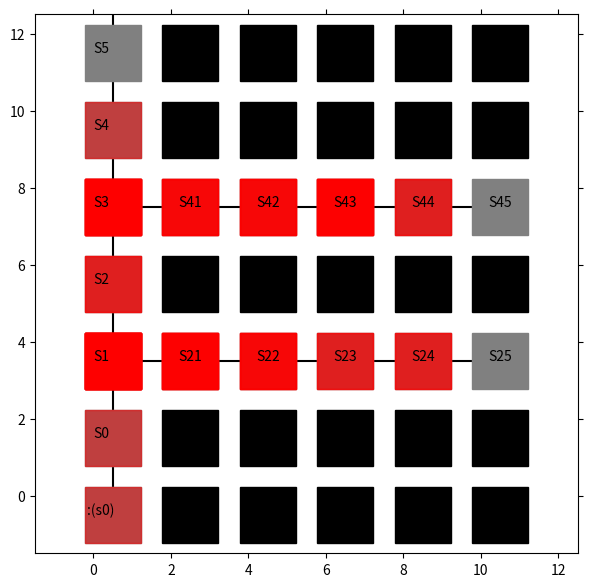

Recreate this plot in Python.
import matplotlib.pyplot as plt
from matplotlib import animation
import numpy as np

# エージェントの移動の様子を可視化します
# 参考URL http://louistiao.me/posts/notebooks/embedding-matplotlib-animations-in-jupyter-notebooks/


class Anim():
    # def __init__(self, STATE_HISTORY):
    def __init__(self):
        
        self.state_history = [
                              [5, 0], 
                              [4, 0], 
                              [3, 0], 
                              [2, 0], 
                              [1, 0], 
                              [0, 0], 
                              [0, 0], 
                              [0, 0], 
                              [1, 0], 
                              [1, 0], [1, 1], [1, 2], [1, 3], [1, 3], [1, 2], [1, 1], [1, 0], [1, 0], [2, 0], [3, 0], [3, 0], [3, 1], [3, 2], [3, 2], [3, 1], [3, 0], [3, 0], [4, 0], [4, 0], [4, 1], [4, 2], [4, 2], [4, 1], [4, 0], [4, 0], [5, 0]]

        self.state_history = [
                              [6, 0], 
                              [5, 0], 
                              [4, 0], 
                              [3, 0], 
                              [2, 0], 
                              [1, 0], 
                              [0, 0], 
                              [0, 0], [1, 0], [2, 0], [2, 0], [2, 1], [2, 2], [2, 3], [2, 3], [2, 2], [2, 1], [2, 0], [2, 0], [3, 0], [4, 0], [4, 0], [4, 1], [4, 2], [4, 2], [4, 1], [4, 0], [4, 0], [5, 0]]

        self.state_history = [[6, 0], [5, 0], [5, 0], [4, 0], [4, 0], [3, 0], [2, 0], [2, 0], [1, 0], [0, 0], [0, 0], [1, 0], [2, 0], [2, 0], [2, 1], [2, 2], [2, 2], [2, 1], [2, 0], [2, 0], [3, 0], [4, 0], [4, 0], [4, 1], [4, 2], [4, 3], [4, 3], [4, 3], [4, 2], [4, 1], [4, 0], [4, 0]]

        self.state_history = [[6, 0], [5, 0], [5, 0], [4, 0], [4, 0], [3, 0], [2, 0], [2, 0], [1, 0], [0, 0], [0, 0], [1, 0], [2, 0], [2, 0], [2, 1], [2, 2], [2, 3], [2, 3], [2, 2], [2, 1], [2, 0], [2, 0]]

        self.state_history = [[6, 0], [5, 0], [5, 0], [4, 0], [4, 0], [3, 0], [2, 0], [2, 0], [1, 0], [0, 0], [0, 0], [1, 0], [2, 0], [2, 0], [2, 1], [2, 2], [2, 2], [2, 1], [2, 0], [2, 0], [3, 0], [4, 0], [4, 0], [4, 1], [4, 2], [4, 3], [4, 3], [4, 2], [4, 1], [4, 0], [4, 0]]
        self.state_history = [[6, 0], [5, 0], [5, 0], [4, 0], [4, 0], [3, 0], [2, 0], [2, 0], [1, 0], [0, 0], [0, 0], [1, 0], [2, 0], [2, 0], [2, 1], [2, 1], [2, 2], [2, 3], [2, 3], [2, 2], [2, 1], [2, 1], [2, 0], [2, 0], [3, 0], [4, 0], [4, 0], [4, 1], [4, 2], [4, 3], [4, 3], [4, 3], [4, 2], [4, 1], [4, 0], [4, 0]]
        self.state_history = [[6, 0], [5, 0], [5, 0], [4, 0], [4, 0], [3, 0], [2, 0], [2, 0], [1, 0], [0, 0], [0, 0], [1, 0], [2, 0], [2, 0], [2, 1], [2, 1], [2, 2], [2, 3], [2, 3], [2, 2], [2, 1], [2, 1], [2, 0], [2, 0], [3, 0], [4, 0], [4, 0], [4, 1], [4, 1], [4, 2], [4, 3], [4, 4], [4, 4], [4, 3], [4, 2], [4, 1], [4, 1], [4, 0], [4, 0]]

        self.state_history = [[6, 0], [5, 0], [5, 0], [4, 0], [4, 0], [3, 0], [2, 0], [2, 0], [1, 0], [0, 0], [0, 0], [1, 0], [2, 0], [2, 0], [2, 1], [2, 1], [2, 2], [2, 2], [2, 3], [2, 3], [2, 4], [2, 4], [2, 4], [2, 3], [2, 3], [2, 2], [2, 2], [2, 1], [2, 1], [2, 0], [2, 0], [3, 0], [4, 0], [4, 0], [4, 1], [4, 1], [4, 2], [4, 3], [4, 4], [4, 4], [4, 3], [4, 2], [4, 1], [4, 1], [4, 0], [4, 0]]
        # main
        self.state_history =  [[6, 0], [5, 0], [5, 0], [5, 0], [4, 0], [4, 0], [4, 0], [3, 0], [2, 0], [2, 0], [2, 0], [1, 0], [0, 0], [0, 0], [1, 0], [2, 0], [2, 0], [2, 0], [2, 1], [2, 1], [2, 1], [2, 2], [2, 2], [2, 2], [2, 3], [2, 3], [2, 3], [2, 4], [2, 5], [2, 5], [2, 4], [2, 3], [2, 3], [2, 3], [2, 2], [2, 2], [2, 2], [2, 1], [2, 1], [2, 1], [2, 0], [2, 0], [2, 0], [3, 0], [4, 0], [4, 0], [4, 0], [4, 1], [4, 1], [4, 1], [4, 2], [4, 3], [4, 4], [4, 4], [4, 3], [4, 2], [4, 1], [4, 1], [4, 1], [4, 0], [4, 0], [4, 0]]
        # test
        self.state_history = [[6, 0], [5, 0], [5, 0], [5, 0], [4, 0], [4, 0], [4, 0], [3, 0], [2, 0], [2, 0], [2, 0], [1, 0], [0, 0], [0, 0], [1, 0], [2, 0], [2, 0], [2, 0], [2, 1], [2, 1], [2, 1], [2, 2], [2, 2], [2, 2], [2, 3], [2, 3], [2, 3], [2, 4], [2, 5], [2, 5], [2, 4], [2, 3], [2, 3], [2, 3], [2, 2], [2, 1], [2, 0], [2, 0], [2, 0], [2, 0], [2, 0], [2, 0], [2, 0], [2, 0], [2, 0], [2, 0], [2, 0], [2, 0], [2, 0]]
        self.state_history = [[6, 0], [5, 0], [5, 0], [5, 0], [4, 0], [4, 0], [4, 0], [3, 0], [2, 0], [2, 0], [2, 0], [1, 0], [0, 0], [0, 0], [1, 0], [2, 0], [2, 0], [2, 0], [2, 1], [2, 1], [2, 1], [2, 2], [2, 2], [2, 2], [2, 3], [2, 3], [2, 3], [2, 4], [2, 5], [2, 5], [2, 4], [2, 3], [2, 3], [2, 3], [2, 2], [2, 1], [2, 0], [2, 0], [2, 0], [3, 0], [4, 0], [4, 0], [4, 0], [4, 1], [4, 1], [4, 1], [4, 2], [4, 3], [4, 4], [4, 4], [4, 3], [4, 2], [4, 1], [4, 1], [4, 1], [4, 0], [4, 0], [4, 0]]
        self.state_history = [[6, 0], [5, 0], [4, 0], [4, 0], [4, 0], [3, 0], [2, 0], [2, 0], [2, 0], [1, 0], [2, 0], [2, 0], [2, 0], [2, 1], [2, 1], [2, 1], [2, 2], [2, 2], [2, 1], [2, 1], [2, 1], [2, 0], [2, 0], [2, 0], [3, 0], [4, 0], [4, 0], [4, 0], [4, 1], [4, 1], [4, 1], [4, 2], [4, 3], [4, 4], [4, 4], [4, 3], [4, 2], [4, 1], [4, 1], [4, 1], [4, 0], [4, 0], [4, 0]]
        self.state_history = [[6, 0], [5, 0], [4, 0], [4, 0], [4, 0], [3, 0], [2, 0], [2, 0], [2, 0], [1, 0], [2, 0], [2, 0], [2, 0], [2, 1], [2, 1], [2, 1], [2, 2], [2, 2], [2, 2], [2, 3], [2, 3], [2, 3], [2, 4], [2, 4], [2, 3], [2, 3], [2, 3], [2, 2], [2, 1], [2, 0], [2, 0], [2, 0], [3, 0], [4, 0], [4, 0], [4, 0], [4, 1], [4, 1], [4, 1], [4, 2], [4, 2], [4, 2], [4, 3], [4, 4], [4, 4], [4, 3], [4, 2], [4, 1], [4, 1], [4, 1], [4, 0], [4, 0], [4, 0], [4, 0], [4, 0], [4, 0], [4, 0], [4, 0]]


        # arr = np.array(self.state_history)
        # self.state_history = arr.flatten()
        print("STATE_HISTORY:{}".format(self.state_history))
        print(len(self.state_history))
        print(self.state_history[0][0])

        # self.data_change()

        self.fig = plt.figure(figsize=(7, 7))
        self.ax = plt.gca()
        self.ims = []

        self.view_plot_text()
        self.move_history()
        self.view_anim()

    def data_change(self): # ここを別のリストに入れてみる
        for i in range(len(self.state_history)):
            if self.state_history[i] == 4:
                self.state_history[i] = 0
            elif self.state_history[i] == 5:
                self.state_history[i] = -1
            elif self.state_history[i] == 3:
                self.state_history[i] = 1
            elif self.state_history[i] == 2:
                self.state_history[i] = 2
            elif self.state_history[i] == 1:
                self.state_history[i] = 3
            print("Data Change !!")

        # return


    def view_plot_text(self):
        # 状態を示す文字S0～S8を描く
        plt.text(0.2, -0.5, ':(s0)', size=10, ha='center')
        plt.text(0.2, 1.5, 'S0', size=10, ha='center')
        plt.text(0.2, 3.5, 'S1', size=10, ha='center')
        plt.text(0.2, 5.5, 'S2', size=10, ha='center')
        plt.text(0.2, 7.5, 'S3', size=10, ha='center')
        plt.text(0.2, 9.5, 'S4', size=10, ha='center')
        plt.text(0.2, 11.5, 'S5', size=10, ha='center')
        # plt.text(0.8, 1.5, 'Branch', size=10, ha='center')
        plt.plot([0.5, 0.5], [0.0, 14.5], color="black")

        plt.plot([0.0, 10.5], [3.5, 3.5], color="black")
        plt.plot([0.0, 10.5], [7.5, 7.5], color="black")


        # plt.plot([0.5], [1.5], marker="s", color='black', markersize=40)
        # plt.plot([0.5], [3.5], marker="s", color='black', markersize=40)
        # plt.plot([0.5], [5.5], marker="s", color='black', markersize=40)
        plt.plot([0.5], [-0.5], marker="s", color='grey', markersize=40)
        plt.plot([0.5], [1.5], marker="s", color='grey', markersize=40)
        plt.plot([0.5], [3.5], marker="s", color='grey', markersize=40)
        plt.plot([0.5], [5.5], marker="s", color='grey', markersize=40)
        plt.plot([0.5], [7.5], marker="s", color='grey', markersize=40)
        plt.plot([0.5], [9.5], marker="s", color='grey', markersize=40)
        plt.plot([0.5], [11.5], marker="s", color='grey', markersize=40)
        # plt.plot([0.8], [1.5], marker="s", color='grey', markersize=40)

        
        
        plt.text(2.5, 3.5, 'S21', size=10, ha='center')
        plt.text(4.5, 3.5, 'S22', size=10, ha='center')
        plt.text(6.5, 3.5, 'S23', size=10, ha='center')
        plt.text(8.5, 3.5, 'S24', size=10, ha='center')
        plt.text(10.5, 3.5, 'S25', size=10, ha='center')

        plt.text(2.5, 7.5, 'S41', size=10, ha='center')
        plt.text(4.5, 7.5, 'S42', size=10, ha='center')
        plt.text(6.5, 7.5, 'S43', size=10, ha='center')
        plt.text(8.5, 7.5, 'S44', size=10, ha='center')
        plt.text(10.5, 7.5, 'S45', size=10, ha='center')

        plt.plot([2.5], [11.5], marker="s", color='black', markersize=40)
        plt.plot([4.5], [11.5], marker="s", color='black', markersize=40)
        plt.plot([6.5], [11.5], marker="s", color='black', markersize=40)
        plt.plot([8.5], [11.5], marker="s", color='black', markersize=40)
        plt.plot([10.5], [11.5], marker="s", color='black', markersize=40)
        
        plt.plot([2.5], [9.5], marker="s", color='black', markersize=40)
        plt.plot([4.5], [9.5], marker="s", color='black', markersize=40)
        plt.plot([6.5], [9.5], marker="s", color='black', markersize=40)
        plt.plot([8.5], [9.5], marker="s", color='black', markersize=40)
        plt.plot([10.5], [9.5], marker="s", color='black', markersize=40)

        plt.plot([2.5], [7.5], marker="s", color='grey', markersize=40)
        plt.plot([4.5], [7.5], marker="s", color='grey', markersize=40)
        plt.plot([6.5], [7.5], marker="s", color='grey', markersize=40)
        plt.plot([8.5], [7.5], marker="s", color='grey', markersize=40)
        plt.plot([10.5], [7.5], marker="s", color='grey', markersize=40)

        plt.plot([2.5], [5.5], marker="s", color='black', markersize=40)
        plt.plot([4.5], [5.5], marker="s", color='black', markersize=40)
        plt.plot([6.5], [5.5], marker="s", color='black', markersize=40)
        plt.plot([8.5], [5.5], marker="s", color='black', markersize=40)
        plt.plot([10.5], [5.5], marker="s", color='black', markersize=40)

        plt.plot([2.5], [3.5], marker="s", color='grey', markersize=40)
        plt.plot([4.5], [3.5], marker="s", color='grey', markersize=40)
        plt.plot([6.5], [3.5], marker="s", color='grey', markersize=40)
        plt.plot([8.5], [3.5], marker="s", color='grey', markersize=40)
        plt.plot([10.5], [3.5], marker="s", color='grey', markersize=40)

        plt.plot([2.5], [1.5], marker="s", color='black', markersize=40)
        plt.plot([4.5], [1.5], marker="s", color='black', markersize=40)
        plt.plot([6.5], [1.5], marker="s", color='black', markersize=40)
        plt.plot([8.5], [1.5], marker="s", color='black', markersize=40)
        plt.plot([10.5], [1.5], marker="s", color='black', markersize=40)

        plt.plot([2.5], [-0.5], marker="s", color='black', markersize=40)
        plt.plot([4.5], [-0.5], marker="s", color='black', markersize=40)
        plt.plot([6.5], [-0.5], marker="s", color='black', markersize=40)
        plt.plot([8.5], [-0.5], marker="s", color='black', markersize=40)
        plt.plot([10.5], [-0.5], marker="s", color='black', markersize=40)

        # 描画範囲の設定と目盛りを消す設定
        # self.ax.set_xlim(0, 1)
        self.ax.set_xlim(-1.5, 12.5)
        self.ax.set_ylim(-1.5, 12.5)
        plt.tick_params(axis='both', which='both', bottom='off', top='off',
                        labelbottom='off', right='off', left='off', labelleft='off')
        
        
    
    def move_history(self):
        line, = plt.plot([], [])
        self.ims.append([line])

        for t in range(len(self.state_history)): # フレームごとの描画内容
            
            # print("state history:{}".format(self.state_history))
            state = self.state_history[t]  # 現在の場所を描く
            print("STATE:{}".format(state))
            print("STATE[1]:{}".format(state[1]))

            if state[1] != 0:
                print("分岐")
                # x = 0.8
                # y = 1.5
                y = 13-(state[0] + state[0] + 1.5) #0.5
                x = state[1] + state[1] + 0.5
                # line, = plt.plot(x, y, marker="o", color='y', markersize=20)
            else:
                x = 0.5
                y = 13-(state[0] + state[0] + 1.5)

            # line, = plt.plot(x, y, marker="o", color='g', markersize=20)
            line, = plt.plot(x, y, marker="s", color='r', markersize=40, alpha = 0.5)
            self.ims.append([line])
            if t == 0:
                self.ims.append([line])



    def view_anim(self): #　初期化関数とフレームごとの描画関数を用いて動画を作成する
        self.anim = animation.ArtistAnimation(self.fig, self.ims, interval=250, repeat = True)
        plt.show()
        return True


if __name__ == "__main__":
    Anim()